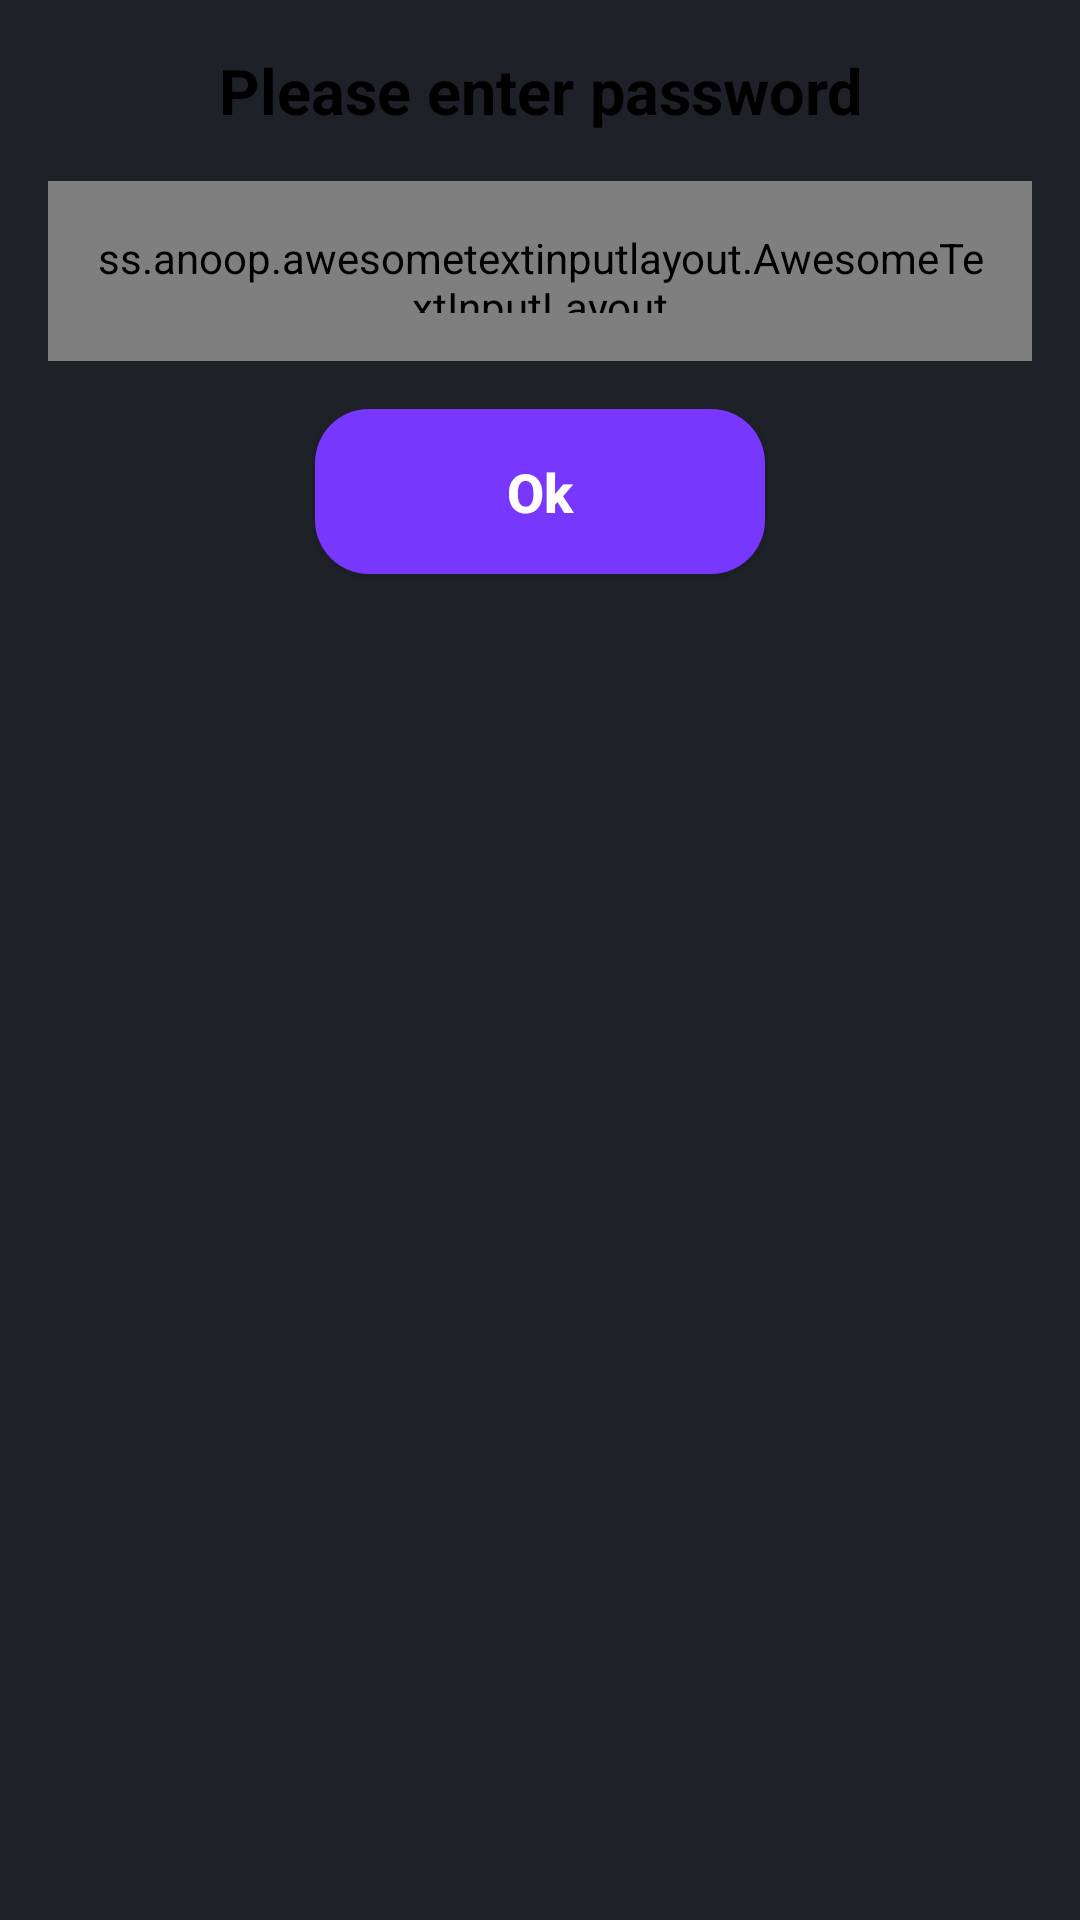

Here is an Android app screen rendered from its layout file. Give the layout XML and the strings, colors and styles it references.
<!-- AndroidManifest.xml: application theme Theme.Collaction -->
<!-- res/layout/dialog_password.xml -->
<?xml version="1.0" encoding="utf-8"?>
<LinearLayout xmlns:android="http://schemas.android.com/apk/res/android"
    android:layout_width="match_parent"
    android:layout_height="wrap_content"
    android:orientation="vertical"
    android:gravity="center_horizontal"
    android:padding="16dp"
    android:background="@drawable/dialog_background"
    xmlns:app="http://schemas.android.com/apk/res-auto">
    <TextView
        android:layout_width="wrap_content"
        android:layout_height="wrap_content"
        android:text="Please enter password"
        android:textSize="21sp"
        android:textStyle="bold"
        android:textColor="@color/black"
        android:gravity="center"/>
    <ss.anoop.awesometextinputlayout.AwesomeTextInputLayout
        android:layout_width="match_parent"
        android:layout_height="60dp"
        android:layout_marginTop="16dp"
        app:borderColor="@color/purple"
        app:borderWidth="1dp"
        app:cornerRadius="15dp"
        android:padding="16dp">
        <EditText
            android:id="@+id/password_text"
            android:layout_width="match_parent"
            android:layout_height="wrap_content"
            android:layout_marginTop="3dp"
            android:textColorHint="@color/gray"
            android:textColor="@color/black"
            android:gravity="center_vertical"
            android:inputType="textPassword"
            android:hint="Password"
            android:textSize="17sp"/>
    </ss.anoop.awesometextinputlayout.AwesomeTextInputLayout>
    <androidx.appcompat.widget.AppCompatButton
        android:id="@+id/ok_btn"
        android:layout_width="150dp"
        android:layout_height="55dp"
        android:layout_marginTop="16dp"
        android:layout_marginBottom="8dp"
        android:background="@drawable/btn_background"
        android:text="Ok"
        android:textSize="18sp"
        android:textAllCaps="false"
        android:textStyle="bold"/>
</LinearLayout>
<!-- resources referenced by this layout -->
<resources>
  <color name="black">#FF000000</color>
  <color name="gray">#A9B6C6</color>
  <color name="purple">#7737FD</color>
  <!-- drawable btn_background (drawable) -->
  <?xml version="1.0" encoding="utf-8"?>
  <selector xmlns:android="http://schemas.android.com/apk/res/android">
   <item>
       <shape android:shape="rectangle">
          <solid android:color="@color/purple"/>
           <corners android:radius="18dp"/>
       </shape>
   </item>
  </selector>
  <style name="Theme.Collaction" parent="Theme.MaterialComponents.NoActionBar">
          
          <item name="colorPrimary">@color/purple_500</item>
          <item name="colorPrimaryVariant">@color/black</item>
          <item name="colorOnPrimary">@color/white</item>
          
          <item name="colorSecondary">@color/teal_200</item>
          <item name="colorSecondaryVariant">@color/teal_700</item>
          <item name="colorOnSecondary">@color/white</item>
          
          <item name="android:statusBarColor" tools:targetApi="l">?attr/colorPrimaryVariant</item>
          <item name="android:navigationBarColor">#1E2128</item>
          <item name="android:windowBackground">@color/dark_gray</item>
          
      </style>
  <color name="purple_500">#FF6200EE</color>
  <color name="white">#FFFFFFFF</color>
  <color name="teal_200">#7737FD</color>
  <color name="teal_700">#7737FD</color>
  <color name="dark_gray">#1E2128</color>
</resources>
